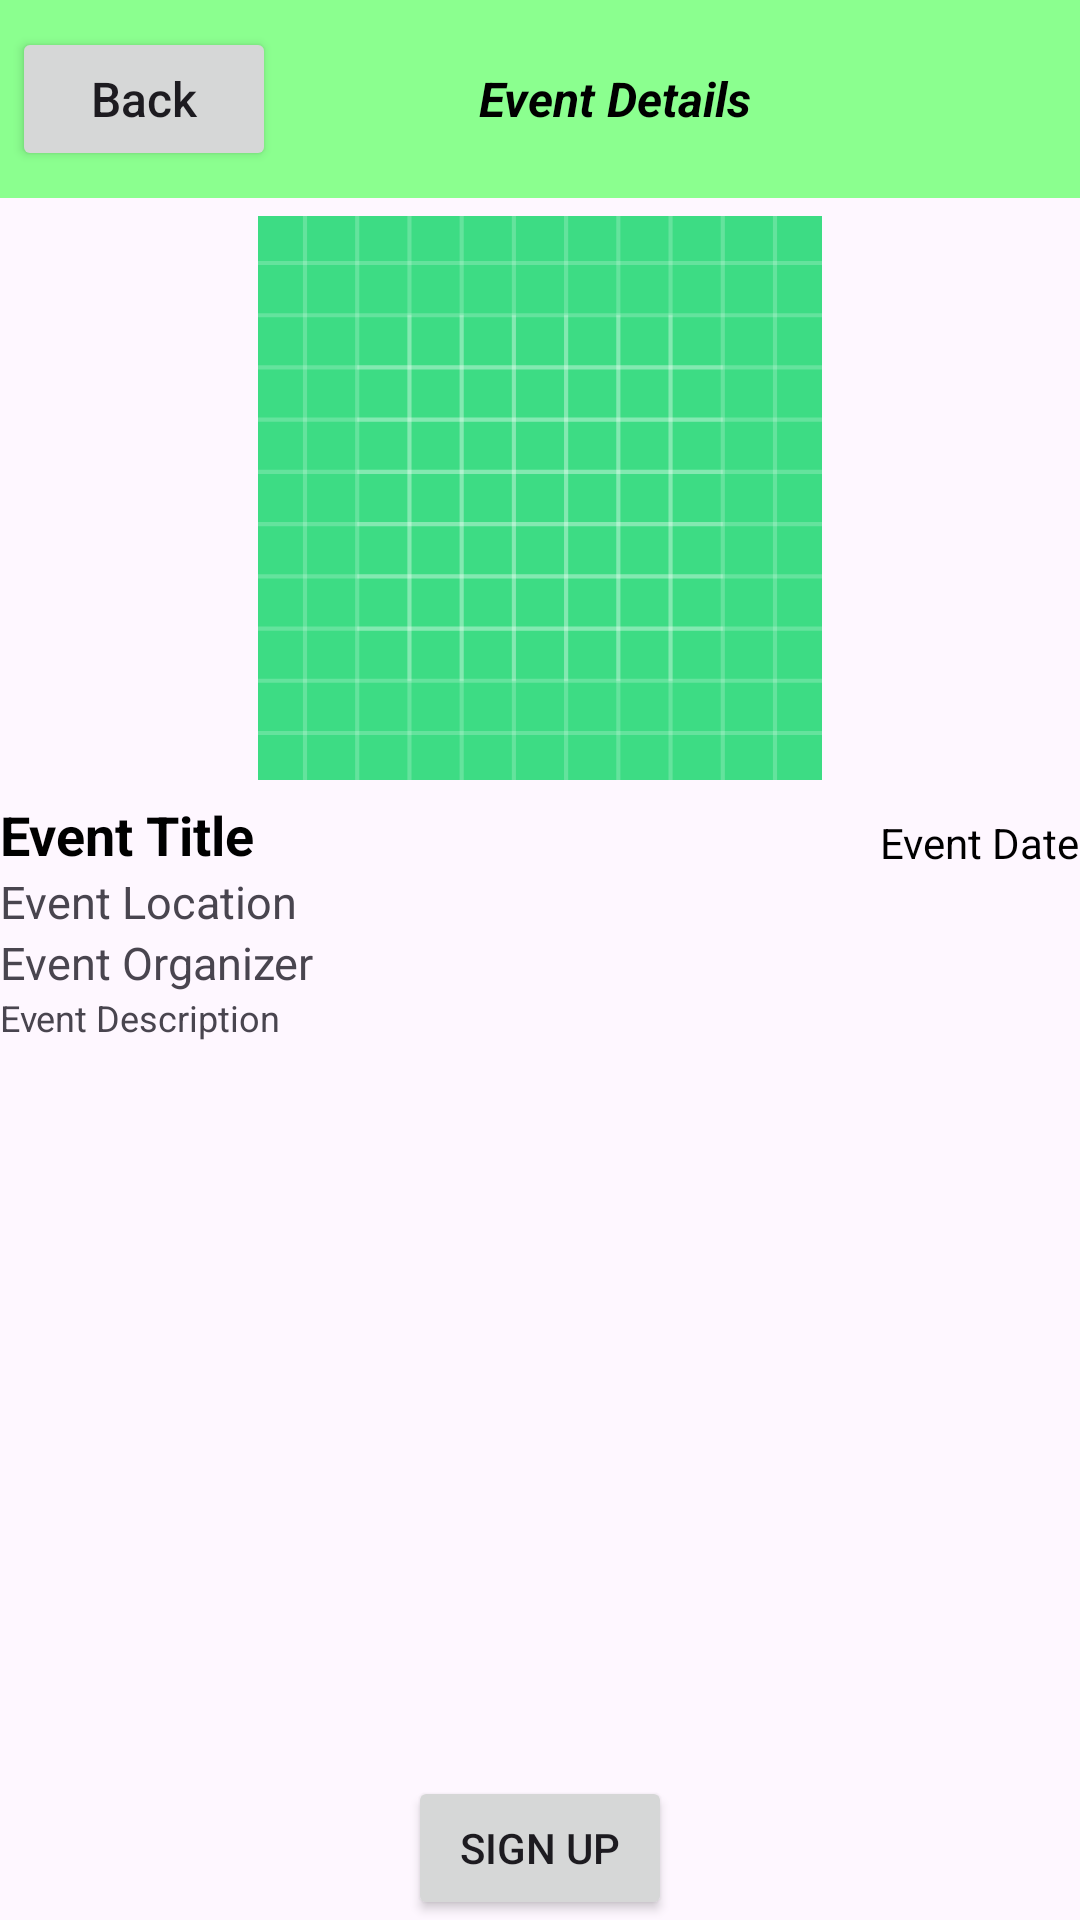

Layout XML and referenced resources for this Android screen:
<!-- AndroidManifest.xml: application theme Theme.GIDEvents -->
<!-- res/layout/event_details_page.xml -->
<?xml version="1.0" encoding="utf-8"?>
<androidx.constraintlayout.widget.ConstraintLayout xmlns:android="http://schemas.android.com/apk/res/android"
    android:layout_width="match_parent"
    android:layout_height="match_parent"
    xmlns:app="http://schemas.android.com/apk/res-auto"
    >
    <TextView
        android:id="@+id/event_details_text"
        android:layout_width="410dp"
        android:layout_height="66dp"
        android:background="#8BFF8F"
        android:gravity="center"
        android:padding="10dp"
        android:shadowColor="#76FF7C"
        android:text="Event Details"
        android:textColor="@color/black"
        android:textSize="16sp"
        android:textStyle="bold|italic"
        app:layout_constraintStart_toStartOf="parent"
        app:layout_constraintTop_toTopOf="parent">

    </TextView>
    <Button
        android:id="@+id/back_button"
        android:layout_width="wrap_content"
        android:layout_height="wrap_content"
        android:layout_marginStart="4dp"
        android:text="@string/back_button"
        android:textAlignment="center"
        android:textAllCaps="false"
        android:textSize="16sp"
        app:layout_constraintBottom_toBottomOf="@+id/event_details_text"
        app:layout_constraintStart_toStartOf="parent"
        app:layout_constraintTop_toTopOf="parent" />
    <ImageView
        android:id="@+id/poster"
        android:layout_width="match_parent"
        android:layout_height="200dp"
        android:padding="6dp"
        android:src="@drawable/ic_launcher_background"
        app:layout_constraintEnd_toEndOf="parent"
        app:layout_constraintTop_toBottomOf="@+id/event_details_text">
    </ImageView>

    <TextView
        android:id="@+id/event_title"
        android:layout_width="wrap_content"
        android:layout_height="wrap_content"
        android:text="Event Title"
        android:textColor="@color/black"
        android:textSize="18sp"
        android:textStyle="bold"
        app:layout_constraintStart_toStartOf="parent"
        app:layout_constraintTop_toBottomOf="@+id/poster">
    </TextView>

    <TextView
        android:id="@+id/event_date"
        android:layout_width="wrap_content"
        android:layout_height="wrap_content"
        android:text="Event Date"
        android:textColor="@color/black"
        app:layout_constraintBottom_toBottomOf="@id/event_title"
        app:layout_constraintEnd_toEndOf="parent">
    </TextView>

    <TextView
        android:id="@+id/event_location"
        android:layout_width="wrap_content"
        android:layout_height="wrap_content"
        android:text="Event Location"
        android:textSize="15sp"
        app:layout_constraintStart_toStartOf="@+id/event_title"
        app:layout_constraintTop_toBottomOf="@+id/event_title"
        />

    <TextView
        android:id="@+id/event_organizer"
        android:layout_width="wrap_content"
        android:layout_height="wrap_content"
        android:text="Event Organizer"
        android:textSize="15sp"
        app:layout_constraintStart_toStartOf="@+id/event_location"
        app:layout_constraintTop_toBottomOf="@+id/event_location" />




    <TextView
        android:id="@+id/event_description"
        android:layout_width="wrap_content"
        android:layout_height="wrap_content"
        android:text="Event Description"
        android:textSize="12sp"
        app:layout_constraintStart_toStartOf="parent"
        app:layout_constraintTop_toBottomOf="@id/event_organizer">

    </TextView>

    <Button
        android:layout_width="wrap_content"
        android:layout_height="wrap_content"
        android:id="@+id/sign_up_button"
        android:text="Sign up"
        app:layout_constraintBottom_toBottomOf="parent"
        app:layout_constraintStart_toStartOf="parent"
        app:layout_constraintEnd_toEndOf="parent">
    </Button>





</androidx.constraintlayout.widget.ConstraintLayout>
<!-- resources referenced by this layout -->
<resources>
  <!-- drawable ic_launcher_background: vector/xml drawable (drawable, 5777 chars, omitted) -->
  <string name="back_button">Back</string>
  <style name="Theme.GIDEvents" parent="Base.Theme.GIDEvents" />
  <style name="Base.Theme.GIDEvents" parent="Theme.Material3.DayNight.NoActionBar">
          
          
      </style>
  <!-- not gathered from this repository: default colours our renderer supplied (Android Studio template values) -->
  <color name="black">#FF000000</color>
</resources>
